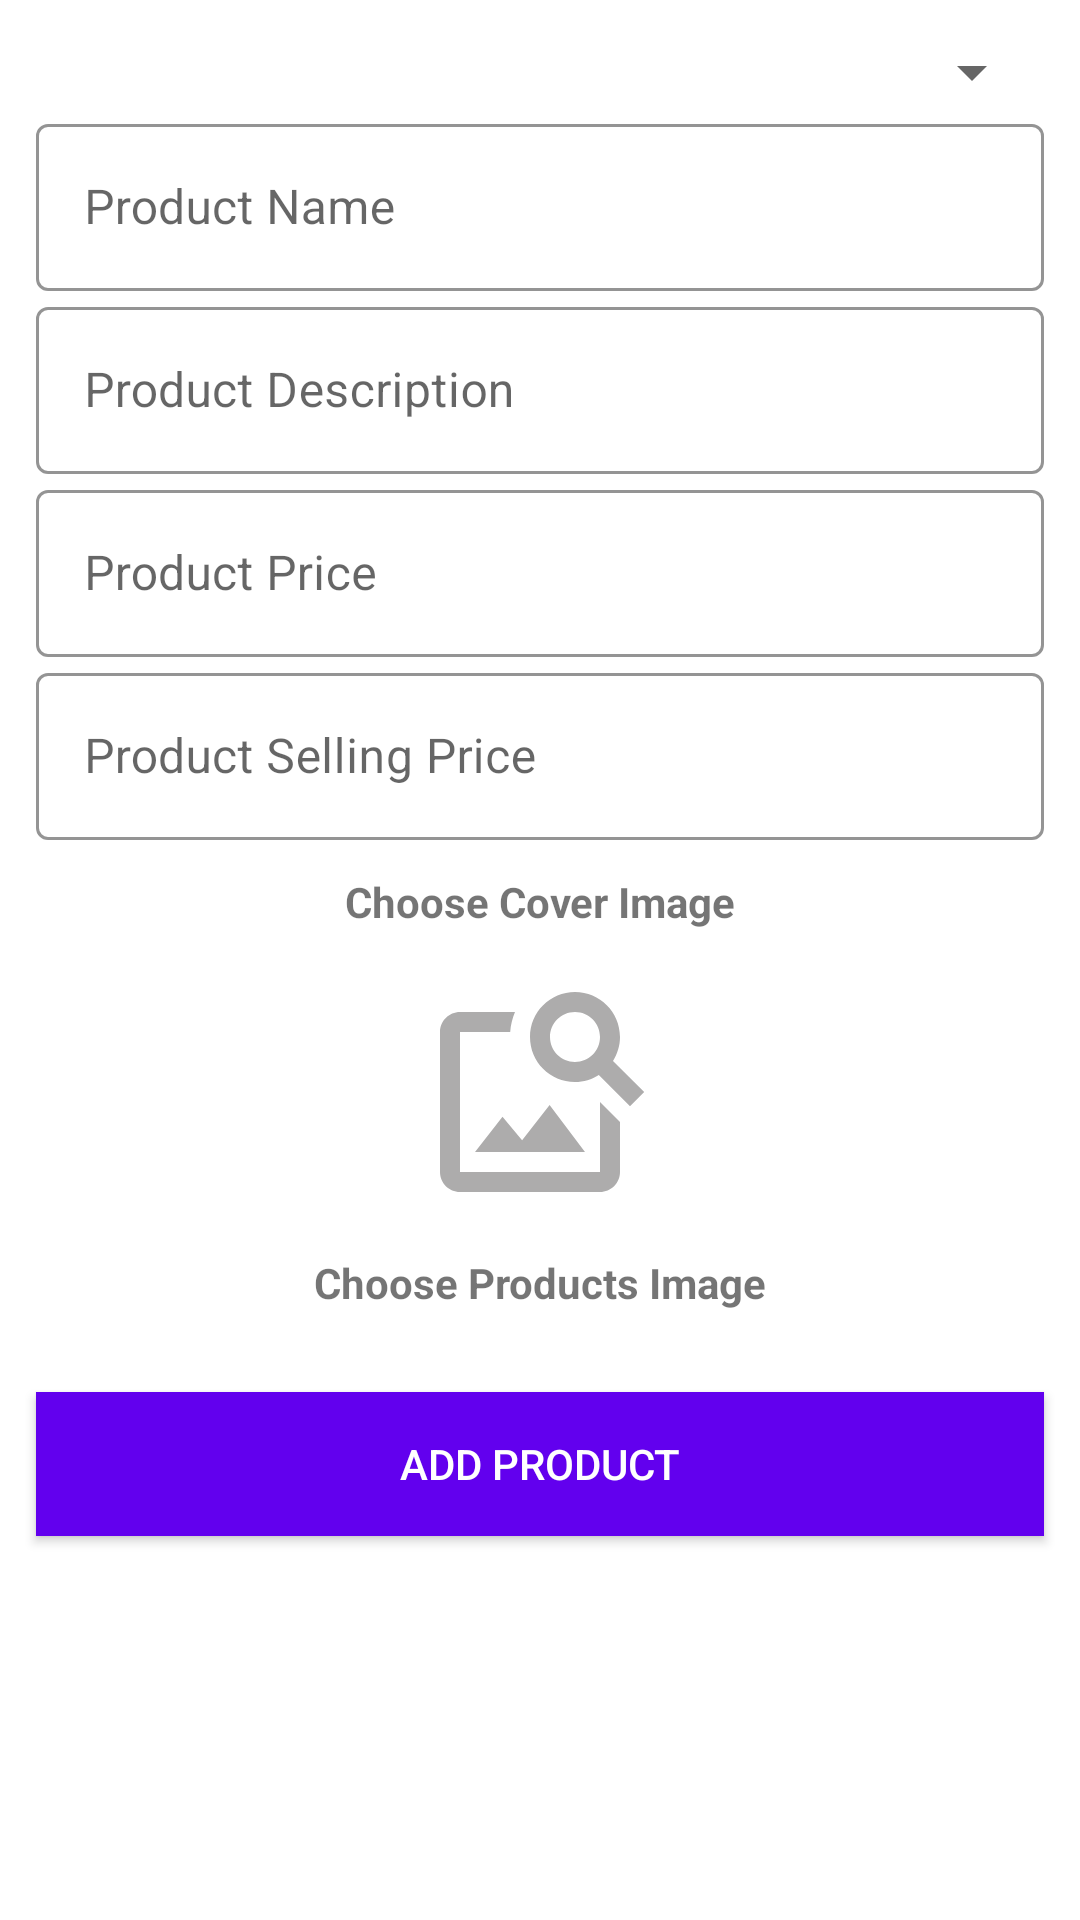

Here is an Android app screen rendered from its layout file. Give the layout XML and the strings, colors and styles it references.
<!-- AndroidManifest.xml: application theme Theme.EcommerceAdminApp -->
<!-- res/layout/fragment_add_new_products.xml -->
<?xml version="1.0" encoding="utf-8"?>
<ScrollView xmlns:android="http://schemas.android.com/apk/res/android"
    android:layout_width="match_parent"
    android:layout_height="match_parent"
    xmlns:tools="http://schemas.android.com/tools"
    xmlns:app="http://schemas.android.com/apk/res-auto">

    <LinearLayout
        android:layout_width="match_parent"
        android:layout_height="wrap_content"
        android:orientation="vertical">

        <Spinner
            android:id="@+id/spCategories"
            android:layout_width="match_parent"
            android:layout_height="wrap_content"
            android:padding="8dp"
            android:layout_marginTop="12dp"
            android:layout_marginHorizontal="12dp"
            tools:listitem="@layout/spinner_item"/>

        <com.google.android.material.textfield.TextInputLayout
            android:layout_width="match_parent"
            android:layout_height="wrap_content"
            style="@style/Widget.MaterialComponents.TextInputLayout.OutlinedBox"
            android:hint="@string/product_name"
            android:layout_marginHorizontal="12dp"
            app:hintTextColor="@color/black"
            app:boxStrokeColor="@color/teal_200">
            <com.google.android.material.textfield.TextInputEditText
                android:id="@+id/etProductName"
                android:layout_width="match_parent"
                android:layout_height="match_parent"
                android:inputType="text">
            </com.google.android.material.textfield.TextInputEditText>
        </com.google.android.material.textfield.TextInputLayout>
        <com.google.android.material.textfield.TextInputLayout
            android:layout_width="match_parent"
            android:layout_height="wrap_content"
            style="@style/Widget.MaterialComponents.TextInputLayout.OutlinedBox"
            android:hint="@string/product_description"
            android:layout_marginHorizontal="12dp"
            app:hintTextColor="@color/black"
            app:boxStrokeColor="@color/teal_200">
            <com.google.android.material.textfield.TextInputEditText
                android:id="@+id/etProductDescription"
                android:layout_width="match_parent"
                android:layout_height="match_parent"
                android:inputType="text">
            </com.google.android.material.textfield.TextInputEditText>
        </com.google.android.material.textfield.TextInputLayout>
        <com.google.android.material.textfield.TextInputLayout
            android:layout_width="match_parent"
            android:layout_height="wrap_content"
            style="@style/Widget.MaterialComponents.TextInputLayout.OutlinedBox"
            android:hint="@string/product_price"
            android:layout_marginHorizontal="12dp"
            app:hintTextColor="@color/black"
            app:boxStrokeColor="@color/teal_200">
            <com.google.android.material.textfield.TextInputEditText
                android:id="@+id/etProductPrice"
                android:layout_width="match_parent"
                android:layout_height="match_parent"
                android:inputType="number">
            </com.google.android.material.textfield.TextInputEditText>
        </com.google.android.material.textfield.TextInputLayout>
        <com.google.android.material.textfield.TextInputLayout
            android:layout_width="match_parent"
            android:layout_height="wrap_content"
            style="@style/Widget.MaterialComponents.TextInputLayout.OutlinedBox"
            android:hint="@string/product_selling_price"
            android:layout_marginHorizontal="12dp"
            app:hintTextColor="@color/black"
            app:boxStrokeColor="@color/teal_200">
            <com.google.android.material.textfield.TextInputEditText
                android:id="@+id/etProductSP"
                android:layout_width="match_parent"
                android:layout_height="match_parent"
                android:inputType="number">
            </com.google.android.material.textfield.TextInputEditText>
        </com.google.android.material.textfield.TextInputLayout>

        <TextView
            android:id="@+id/tvCoverIv"
            android:layout_width="match_parent"
            android:layout_height="wrap_content"
            android:text="@string/choose_cover_image"
            android:textSize="14sp"
            android:textStyle="bold"
            android:padding="8dp"
            android:gravity="center"
            android:layout_marginVertical="3dp"
            android:layout_marginHorizontal="12dp"/>

        <androidx.constraintlayout.utils.widget.ImageFilterView
            android:id="@+id/ivCoverProduct"
            android:layout_width="match_parent"
            android:layout_height="80dp"
            android:scaleType="fitCenter"
            android:src="@drawable/ic_image_search"
            android:layout_marginHorizontal="12dp"
            android:layout_marginVertical="3dp"/>

        <TextView
            android:id="@+id/tvProductsIv"
            android:layout_width="match_parent"
            android:layout_height="wrap_content"
            android:text="@string/choose_products_image"
            android:textSize="14sp"
            android:textStyle="bold"
            android:padding="8dp"
            android:gravity="center"
            android:layout_marginVertical="3dp"
            android:layout_marginHorizontal="12dp"/>

        <androidx.recyclerview.widget.RecyclerView
            android:id="@+id/recyclerViewIvProducts"
            android:layout_width="match_parent"
            android:layout_height="wrap_content"
            android:orientation="horizontal"
            app:layoutManager="androidx.recyclerview.widget.LinearLayoutManager"
            tools:listitem="@layout/product_image_item"
            android:layout_marginHorizontal="12dp"
            android:layout_marginVertical="3dp"/>

        <androidx.appcompat.widget.AppCompatButton
            android:id="@+id/btnAddProduct"
            android:layout_width="match_parent"
            android:layout_height="wrap_content"
            android:text="@string/add_product"
            android:textColor="@color/white"
            android:background="@color/teal_200"
            android:layout_marginHorizontal="12dp"
            android:layout_marginTop="10dp"
            android:layout_marginBottom="10dp"/>

    </LinearLayout>

</ScrollView>
<!-- res/layout/spinner_item.xml (included above) -->
<?xml version="1.0" encoding="utf-8"?>
<TextView xmlns:android="http://schemas.android.com/apk/res/android"
    android:layout_width="wrap_content"
    android:layout_height="wrap_content"
    android:text="@string/category_name"
    android:textAllCaps="true"
    android:textSize="14sp"
    android:padding="8dp"
    android:layout_margin="8dp"
    android:textColor="@color/black"
    android:textStyle="bold">
</TextView>
<!-- res/layout/product_image_item.xml (included above) -->
<?xml version="1.0" encoding="utf-8"?>
<ImageView xmlns:android="http://schemas.android.com/apk/res/android"
    android:id="@+id/ivProducts"
    android:layout_width="100dp"
    android:layout_height="70dp"
    android:src="@drawable/ic_image_search">
</ImageView>
<!-- resources referenced by this layout -->
<resources>
  <color name="black">#FF000000</color>
  <color name="teal_200">#FF6200EE</color>
  <color name="white">#FFFFFFFF</color>
  <!-- drawable ic_image_search (drawable) -->
  <vector android:height="24dp" android:tint="#ADACAC"
      android:viewportHeight="24" android:viewportWidth="24"
      android:width="24dp" xmlns:android="http://schemas.android.com/apk/res/android">
      <path android:fillColor="@android:color/white" android:pathData="M18,13v7L4,20L4,6h5.02c0.05,-0.71 0.22,-1.38 0.48,-2L4,4c-1.1,0 -2,0.9 -2,2v14c0,1.1 0.9,2 2,2h14c1.1,0 2,-0.9 2,-2v-5l-2,-2zM16.5,18h-11l2.75,-3.53 1.96,2.36 2.75,-3.54zM19.3,8.89c0.44,-0.7 0.7,-1.51 0.7,-2.39C20,4.01 17.99,2 15.5,2S11,4.01 11,6.5s2.01,4.5 4.49,4.5c0.88,0 1.7,-0.26 2.39,-0.7L21,13.42 22.42,12 19.3,8.89zM15.5,9C14.12,9 13,7.88 13,6.5S14.12,4 15.5,4 18,5.12 18,6.5 16.88,9 15.5,9z"/>
  </vector>
  <string name="add_product">ADD PRODUCT</string>
  <string name="category_name">Category name</string>
  <string name="choose_cover_image">Choose Cover Image</string>
  <string name="choose_products_image">Choose Products Image</string>
  <string name="product_description">Product Description</string>
  <string name="product_name">Product Name</string>
  <string name="product_price">Product Price</string>
  <string name="product_selling_price">Product Selling Price</string>
  <style name="Theme.EcommerceAdminApp" parent="Theme.MaterialComponents.DayNight.DarkActionBar">
          
          <item name="colorPrimary">@color/purple_500</item>
          <item name="colorPrimaryVariant">@color/purple_700</item>
          <item name="colorOnPrimary">@color/white</item>
          
          <item name="colorSecondary">@color/teal_200</item>
          <item name="colorSecondaryVariant">@color/teal_700</item>
          <item name="colorOnSecondary">@color/black</item>
          
          <item name="android:statusBarColor">?attr/colorPrimaryVariant</item>
          
      </style>
  <color name="purple_500">#FF6200EE</color>
  <color name="purple_700">#FF3700B3</color>
  <color name="teal_700">#FF018786</color>
</resources>
